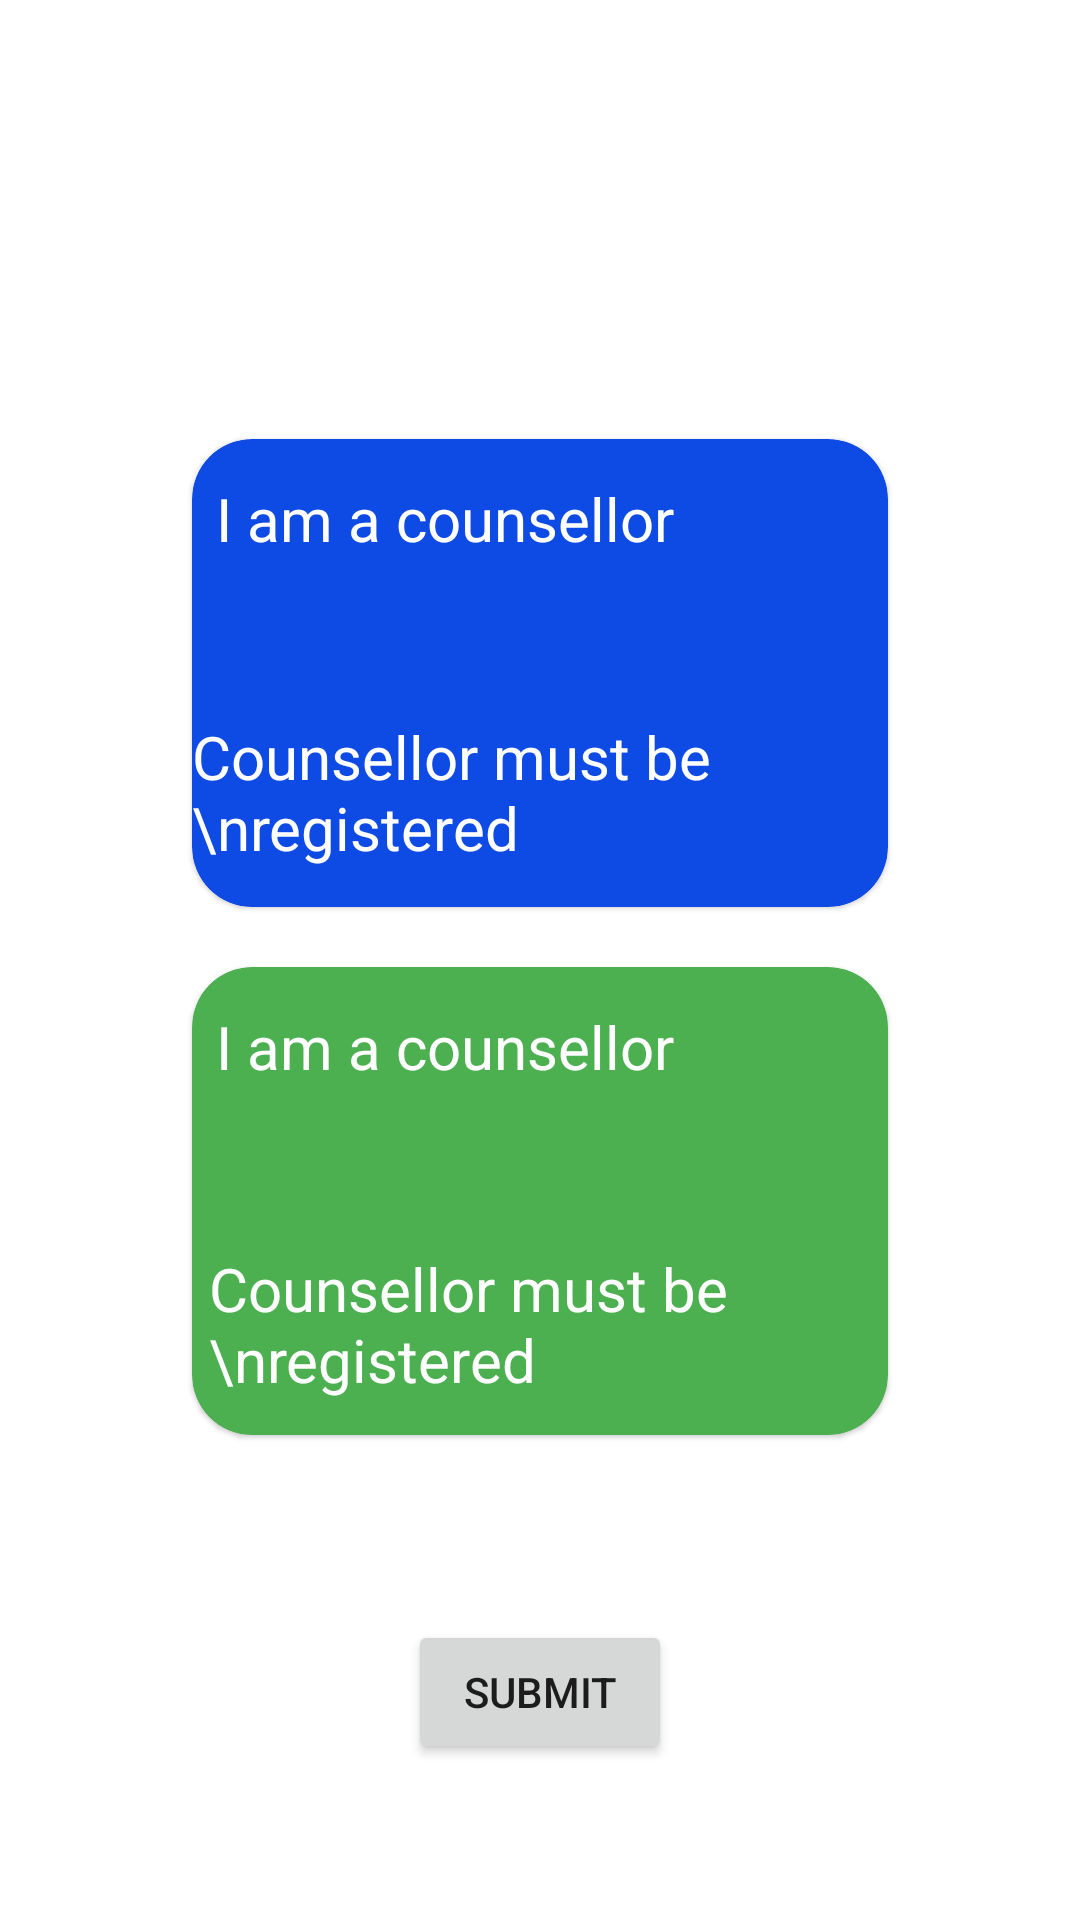

This screen was rendered from an Android layout file. Write that file and the resources it references.
<!-- AndroidManifest.xml: application theme Theme.ProjectSGC -->
<!-- res/layout/test.xml -->
<?xml version="1.0" encoding="utf-8"?>
<androidx.constraintlayout.widget.ConstraintLayout xmlns:android="http://schemas.android.com/apk/res/android"
    xmlns:app="http://schemas.android.com/apk/res-auto"
    xmlns:tools="http://schemas.android.com/tools"
    android:layout_width="match_parent"
    android:layout_height="match_parent">
    <LinearLayout
        android:id="@+id/typeOfAccountLayout"
        android:layout_width="0dp"
        android:layout_height="0dp"
        android:orientation="vertical"
        app:layout_constraintWidth_percent="0.7"
        android:weightSum="2"
        app:layout_constraintBottom_toBottomOf="parent"
        app:layout_constraintEnd_toEndOf="parent"
        app:layout_constraintHeight_percent="0.55"
        app:layout_constraintHorizontal_bias="0.5"
        app:layout_constraintStart_toStartOf="parent"
        app:layout_constraintTop_toTopOf="parent"
        app:layout_constraintVertical_bias="0.473">

        <RadioGroup
            android:id="@+id/radio_group"
            android:layout_width="match_parent"
            android:layout_height="match_parent"
            app:layout_constraintBottom_toBottomOf="parent"
            app:layout_constraintTop_toTopOf="parent">

            <com.google.android.material.card.MaterialCardView
                android:layout_width="match_parent"
                android:layout_height="0dp"
                android:layout_margin="10dp"
                android:layout_weight="1"
                app:cardBackgroundColor="#0E4AE4"
                app:cardCornerRadius="20dp">

                <androidx.constraintlayout.widget.ConstraintLayout
                    android:layout_width="match_parent"
                    android:layout_height="match_parent">

                    <com.google.android.material.textview.MaterialTextView
                        android:layout_width="wrap_content"
                        android:layout_height="wrap_content"
                        android:text="I am a counsellor"
                        android:textColor="@color/white"
                        android:textSize="20sp"
                        app:layout_constraintBottom_toBottomOf="parent"
                        app:layout_constraintEnd_toEndOf="parent"
                        app:layout_constraintHorizontal_bias="0.1"
                        app:layout_constraintStart_toStartOf="parent"
                        app:layout_constraintTop_toTopOf="parent"
                        app:layout_constraintVertical_bias="0.1" />


                    <com.google.android.material.textview.MaterialTextView
                        android:layout_width="wrap_content"
                        android:layout_height="wrap_content"
                        android:text="Counsellor must be \nregistered"
                        android:textColor="@color/white"
                        android:textSize="20sp"
                        app:layout_constraintBottom_toBottomOf="parent"
                        app:layout_constraintEnd_toEndOf="parent"
                        app:layout_constraintHorizontal_bias="0.122"
                        app:layout_constraintStart_toStartOf="parent"
                        app:layout_constraintTop_toTopOf="parent"
                        app:layout_constraintVertical_bias="0.876" />

                    <ImageView
                        android:layout_width="66dp"
                        android:layout_height="54dp"
                        android:src="@mipmap/ic_launcher_round"
                        app:layout_constraintBottom_toBottomOf="parent"
                        app:layout_constraintEnd_toEndOf="parent"
                        app:layout_constraintHeight_percent="0.5"
                        app:layout_constraintHorizontal_bias="0.92"
                        app:layout_constraintStart_toStartOf="parent"
                        app:layout_constraintTop_toTopOf="parent"
                        app:layout_constraintVertical_bias="0.393"
                        app:layout_constraintWidth_percent="0.4" />

                </androidx.constraintlayout.widget.ConstraintLayout>
            </com.google.android.material.card.MaterialCardView>


            <com.google.android.material.card.MaterialCardView
                android:layout_width="match_parent"
                android:layout_height="0dp"
                android:layout_margin="10dp"
                android:layout_weight="1"
                app:cardBackgroundColor="#4CAF50"
                app:cardCornerRadius="20dp">

                <androidx.constraintlayout.widget.ConstraintLayout
                    android:layout_width="match_parent"
                    android:layout_height="match_parent">

                    <com.google.android.material.textview.MaterialTextView
                        android:layout_width="wrap_content"
                        android:layout_height="wrap_content"
                        android:text="I am a counsellor"
                        android:textColor="@color/white"
                        android:textSize="20sp"
                        app:layout_constraintBottom_toBottomOf="parent"
                        app:layout_constraintEnd_toEndOf="parent"
                        app:layout_constraintHorizontal_bias="0.1"
                        app:layout_constraintStart_toStartOf="parent"
                        app:layout_constraintTop_toTopOf="parent"
                        app:layout_constraintVertical_bias="0.1" />


                    <com.google.android.material.textview.MaterialTextView
                        android:layout_width="174dp"
                        android:layout_height="52dp"
                        android:text="Counsellor must be \nregistered"
                        android:textColor="@color/white"
                        android:textSize="20sp"
                        app:layout_constraintBottom_toBottomOf="parent"
                        app:layout_constraintEnd_toEndOf="parent"
                        app:layout_constraintHorizontal_bias="0.1"
                        app:layout_constraintStart_toStartOf="parent"
                        app:layout_constraintTop_toTopOf="parent"
                        app:layout_constraintVertical_bias="0.9" />

                    <ImageView
                        android:layout_width="0dp"
                        android:layout_height="0dp"
                        app:layout_constraintBottom_toBottomOf="parent"
                        app:layout_constraintEnd_toEndOf="parent"
                        app:layout_constraintHeight_percent="0.5"
                        app:layout_constraintHorizontal_bias="0.9"
                        app:layout_constraintStart_toStartOf="parent"
                        app:layout_constraintTop_toTopOf="parent"
                        app:layout_constraintVertical_bias="0.5"
                        app:layout_constraintWidth_percent="0.4" />

                </androidx.constraintlayout.widget.ConstraintLayout>
            </com.google.android.material.card.MaterialCardView>

        </RadioGroup>
    </LinearLayout>

    <Button
        android:id="@+id/submit_button"
        android:layout_width="wrap_content"
        android:layout_height="wrap_content"
        android:text="Submit"
        app:layout_constraintBottom_toBottomOf="parent"
        app:layout_constraintEnd_toEndOf="parent"
        app:layout_constraintStart_toStartOf="parent"
        app:layout_constraintTop_toBottomOf="@+id/typeOfAccountLayout" />

</androidx.constraintlayout.widget.ConstraintLayout>
<!-- resources referenced by this layout -->
<resources>
  <color name="white">#FFFFFFFF</color>
  <style name="Theme.ProjectSGC" parent="Theme.MaterialComponents.Light.NoActionBar">
          
          <item name="colorPrimary">@color/purple_500</item>
          <item name="colorPrimaryVariant">@color/purple_700</item>
          <item name="colorOnPrimary">@color/white</item>
          
          <item name="colorSecondary">@color/teal_200</item>
          <item name="colorSecondaryVariant">@color/teal_700</item>
          <item name="colorOnSecondary">@color/black</item>
          
          <item name="android:statusBarColor">?attr/colorPrimaryVariant</item>
          
      </style>
  <color name="purple_500">#FF6200EE</color>
  <color name="purple_700">#FF3700B3</color>
  <color name="teal_200">#FF03DAC5</color>
  <color name="teal_700">#FF018786</color>
  <color name="black">#FF000000</color>
</resources>
